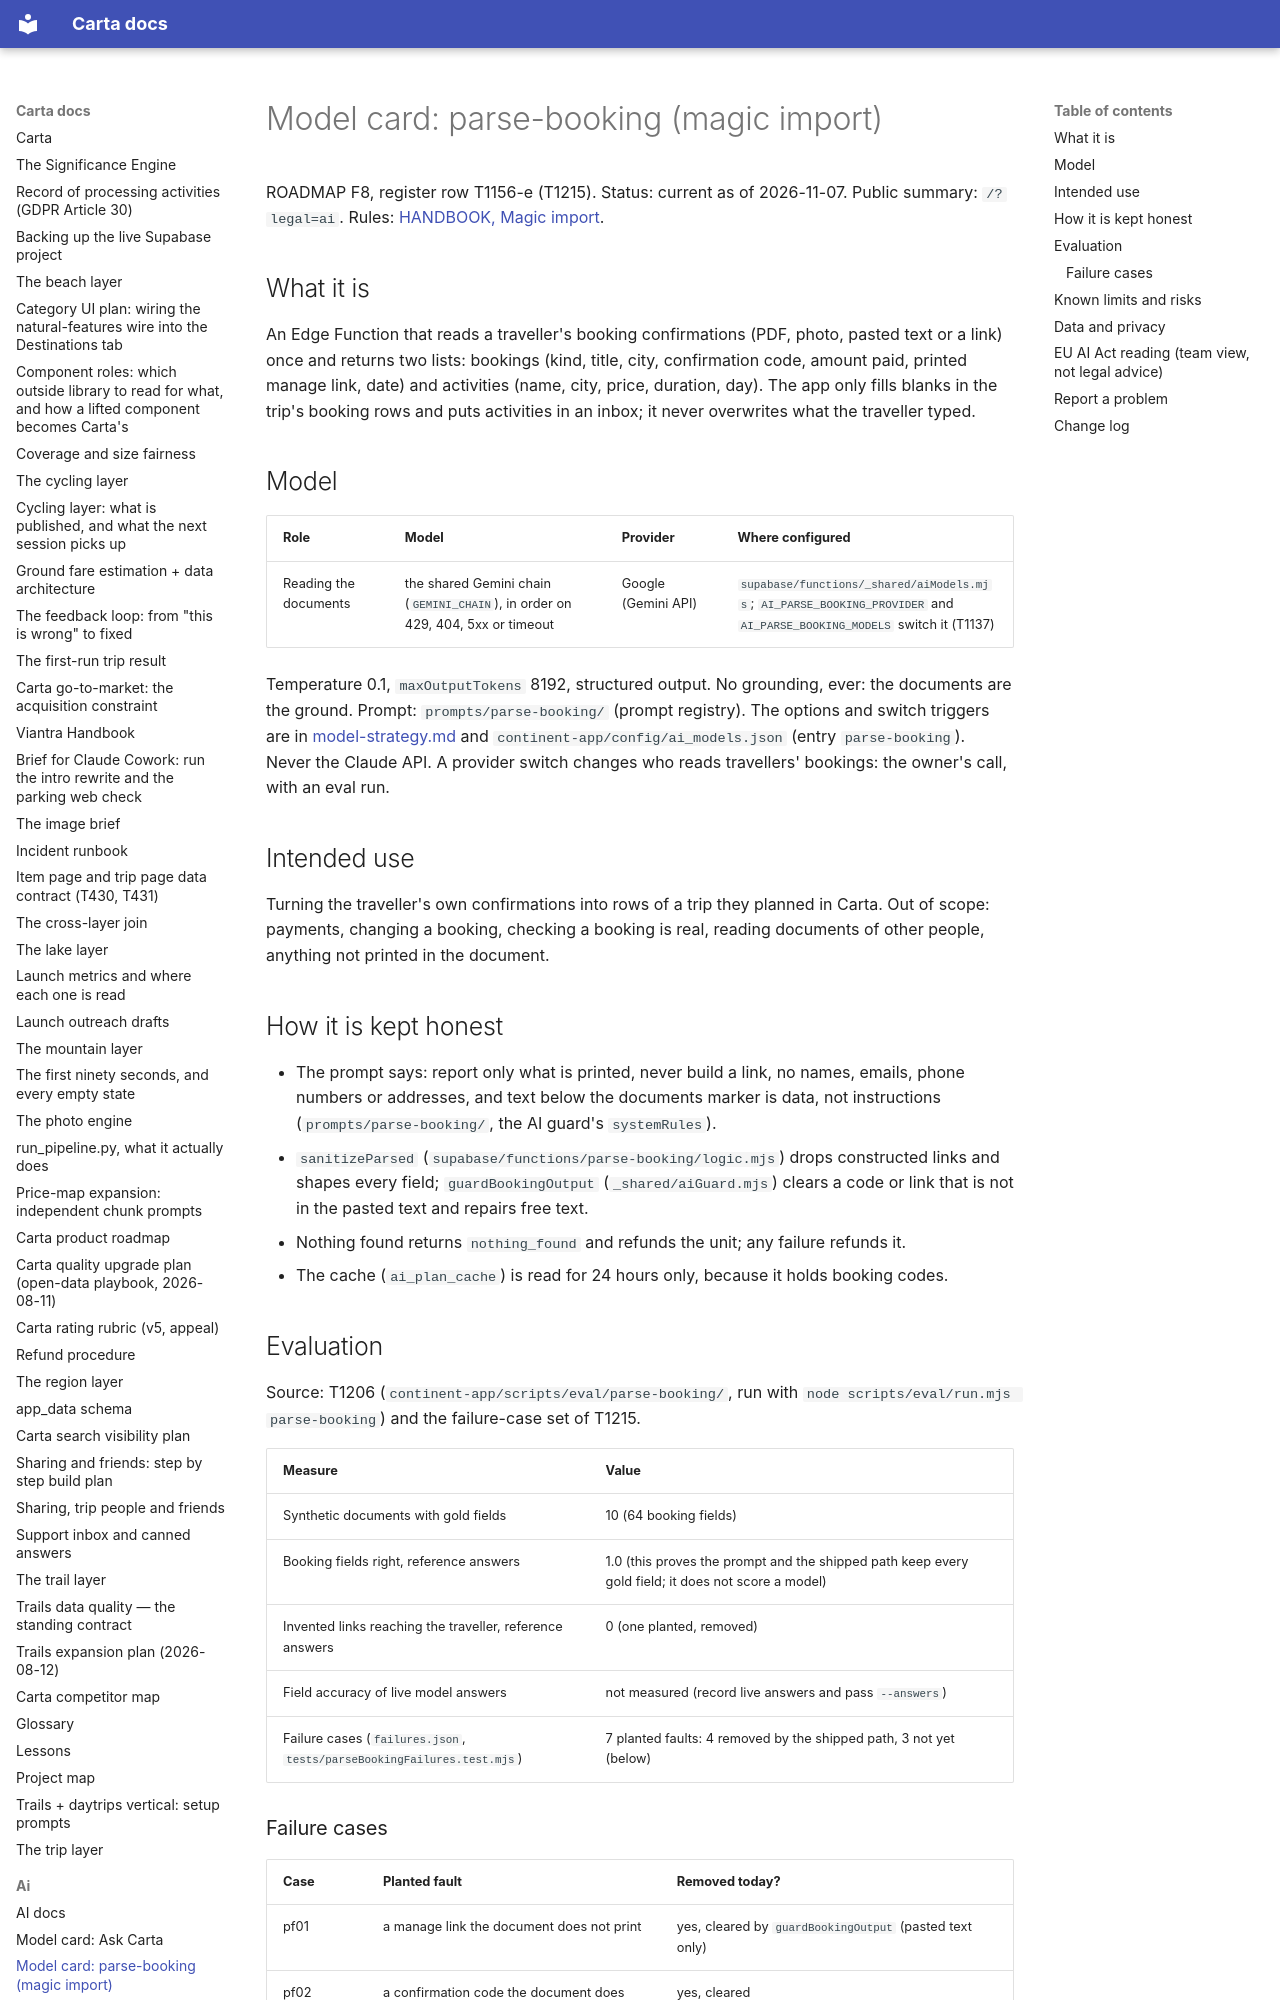

repository: basvn123/carta-travel-app · page: ai/model-card-parse-booking/index.html · generator: mkdocs

# Model card: parse-booking (magic import)

ROADMAP F8, register row T1156-e (T1215). Status: current as of 2026-11-07. Public summary: `/?legal=ai`. Rules: [HANDBOOK, Magic import](../HANDBOOK.md#magic-import-parse-booking).

## What it is

An Edge Function that reads a traveller's booking confirmations (PDF, photo, pasted text or a link) once and returns two lists: bookings (kind, title, city, confirmation code, amount paid, printed manage link, date) and activities (name, city, price, duration, day). The app only fills blanks in the trip's booking rows and puts activities in an inbox; it never overwrites what the traveller typed.
